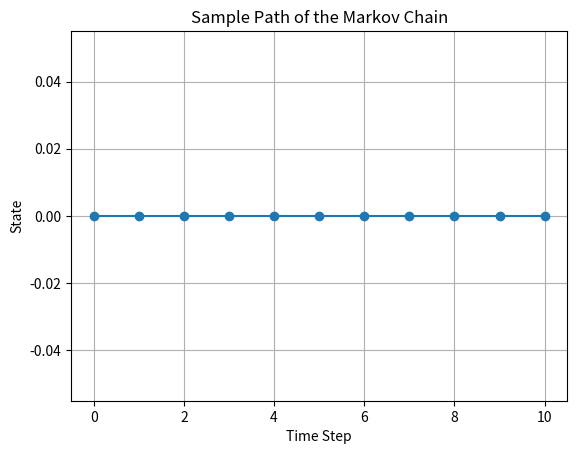

Write the Python code that produced this figure.
import numpy as np
import matplotlib.pyplot as plt

# Define the transition matrix
# Replace this with your specific transition matrix
# Example: A simple 2-state chain
transition_matrix = np.array([[0.8, 0.2],
                               [0.3, 0.7]])

# Number of time steps
T = 10

# Initial state
initial_state = 0

# Simulate the Markov chain
# np.random.seed(0)  # Seed for reproducibility
current_state = initial_state
sample_path = [current_state]

for t in range(T):
    # Generate a random number to determine the next state
    next_state = np.random.choice(len(transition_matrix), p=transition_matrix[current_state])
    sample_path.append(next_state)
    current_state = next_state

# Print the sample path
print("Sample Path:", sample_path)

# Plot the sample path
plt.plot(range(T + 1), sample_path, marker='o', linestyle='-')
plt.xlabel('Time Step')
plt.ylabel('State')
plt.title('Sample Path of the Markov Chain')
plt.grid(True)
plt.show()
